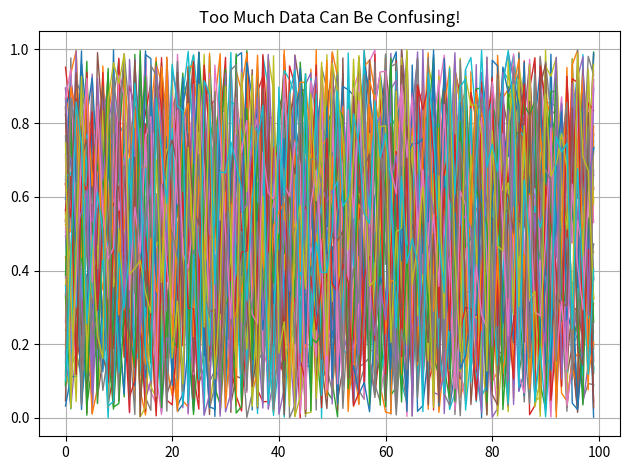

Source code (Python):
import matplotlib.pyplot as plt 
# Visualizing Tons of Data – What Crowded Looks Like
import numpy as np 
for i in range(50): 
# np.random.rand(100) generates an array of 100 random numbers   uniformly distributed between 0 and 1.
    plt.plot(np.random.rand(100),  linewidth=1) 
plt.title("Too Much Data Can Be Confusing!") 
plt.grid(True) 
plt.tight_layout() 
plt.show()
